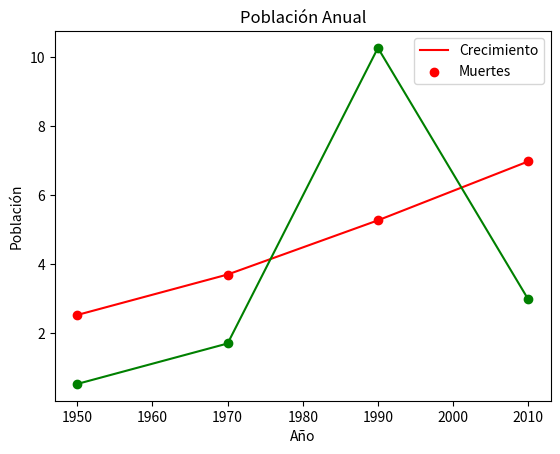

Write Python code to recreate this figure.
import matplotlib.pyplot as plt
import csv

years = [1950, 1970, 1990, 2010]

population = [2.519, 3.692, 5.263, 6.972]

deaths = [0.519, 1.692, 10.263, 2.972]

# The graphic's title
plt.title("Población Anual")

plt.xlabel("Año")
plt.ylabel("Población")

# Plot (with scattering) of the rise of population(y) over the years (x)
plt.plot(years, population, 'r')
plt.scatter(years, population, color = 'r')

# Plot (with scattering) of the rise of deaths(y) over the years (x)
plt.plot(years, deaths, 'g')
plt.scatter(years, deaths, color = 'g')

# Function to add legends to each of the plots
plt.legend(['Crecimiento', 'Muertes'])

# Functon to show the graphic
plt.show()